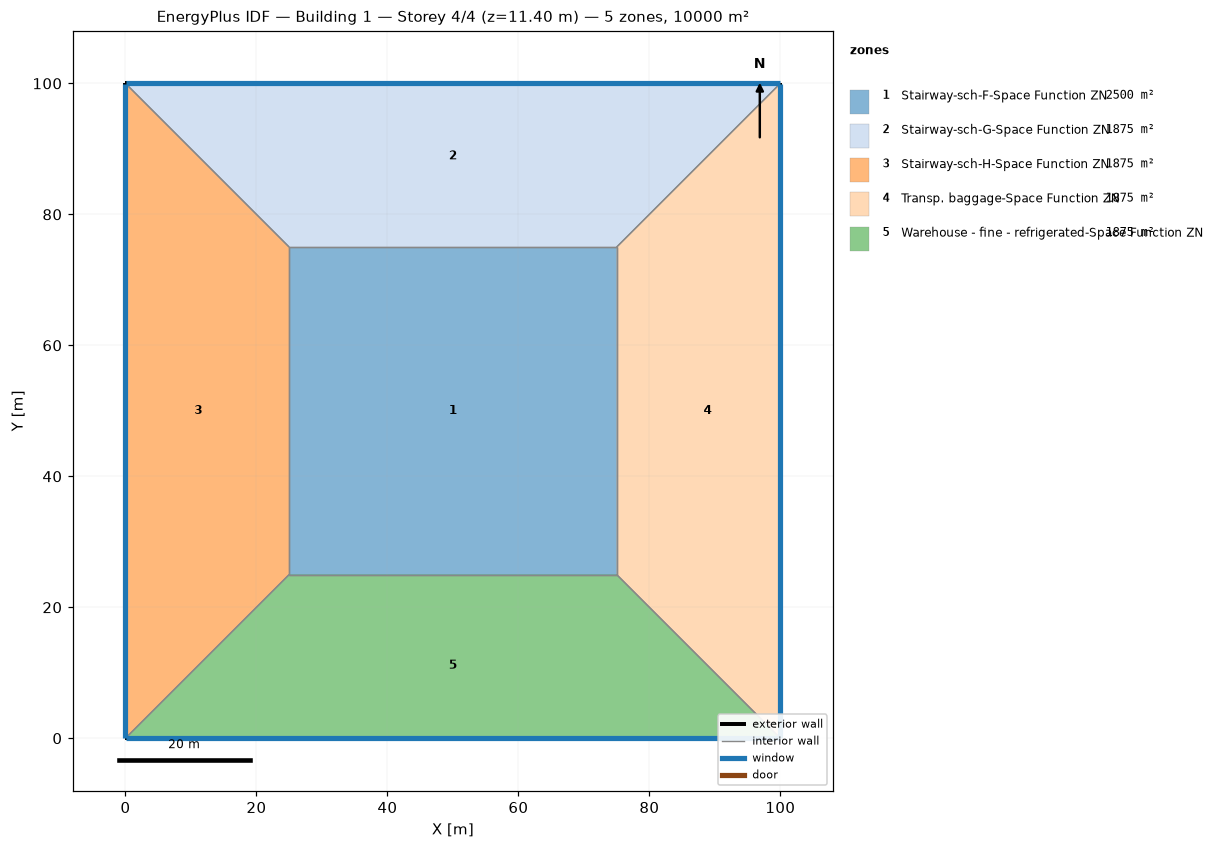
=== STOREY PLAN SPEC (per zone: floor XY polygon, exterior-wall plan segments, windows/doors) ===
zone 1: Stairway-sch-F-Space Function ZN  (2500.0 m²)
  floor: (25.00, 25.00) (25.00, 75.00) (75.00, 75.00) (75.00, 25.00)
  interior walls: 4
zone 2: Stairway-sch-G-Space Function ZN  (1875.0 m²)
  floor: (0.00, 100.00) (100.00, 100.00) (75.00, 75.00) (25.00, 75.00)
  exterior wall: (100.00, 100.00) – (0.00, 100.00)  [100.0 m]
    window: (99.97, 100.00) – (0.03, 100.00)  [95.0 m²]
  interior walls: 3
zone 3: Stairway-sch-H-Space Function ZN  (1875.0 m²)
  floor: (0.00, 0.00) (0.00, 100.00) (25.00, 75.00) (25.00, 25.00)
  exterior wall: (0.00, 100.00) – (0.00, 0.00)  [100.0 m]
    window: (0.00, 99.97) – (0.00, 0.03)  [95.0 m²]
  interior walls: 3
zone 4: Transp. baggage-Space Function ZN  (1875.0 m²)
  floor: (100.00, 100.00) (100.00, 0.00) (75.00, 25.00) (75.00, 75.00)
  exterior wall: (100.00, 0.00) – (100.00, 100.00)  [100.0 m]
    window: (100.00, 0.03) – (100.00, 99.97)  [95.0 m²]
  interior walls: 3
zone 5: Warehouse - fine - refrigerated-Space Function ZN  (1875.0 m²)
  floor: (100.00, 0.00) (0.00, 0.00) (25.00, 25.00) (75.00, 25.00)
  exterior wall: (0.00, 0.00) – (100.00, 0.00)  [100.0 m]
    window: (0.03, 0.00) – (99.97, 0.00)  [95.0 m²]
  interior walls: 3

=== DERIVED (storey summary) ===
Building: Building 1
Storey: 4 of 4  (floor level z = 11.40 m)
Storey gross floor area: 10000.0 m²
Zones on this storey: 5
  - Stairway-sch-F-Space Function ZN: floor 2500.0 m²
  - Stairway-sch-G-Space Function ZN: floor 1875.0 m²; exterior wall 100.0 m (380.0 m²); 1 window(s) 95.0 m²; WWR 25.0%
  - Stairway-sch-H-Space Function ZN: floor 1875.0 m²; exterior wall 100.0 m (380.0 m²); 1 window(s) 95.0 m²; WWR 25.0%
  - Transp. baggage-Space Function ZN: floor 1875.0 m²; exterior wall 100.0 m (380.0 m²); 1 window(s) 95.0 m²; WWR 25.0%
  - Warehouse - fine - refrigerated-Space Function ZN: floor 1875.0 m²; exterior wall 100.0 m (380.0 m²); 1 window(s) 95.0 m²; WWR 25.0%
Zone adjacency (shared interzone walls):
  - Stairway-sch-F-Space Function ZN ↔ Stairway-sch-G-Space Function ZN
  - Stairway-sch-F-Space Function ZN ↔ Stairway-sch-H-Space Function ZN
  - Stairway-sch-F-Space Function ZN ↔ Transp. baggage-Space Function ZN
  - Stairway-sch-F-Space Function ZN ↔ Warehouse - fine - refrigerated-Space Function ZN
  - Stairway-sch-G-Space Function ZN ↔ Stairway-sch-H-Space Function ZN
  - Stairway-sch-G-Space Function ZN ↔ Transp. baggage-Space Function ZN
  - Stairway-sch-H-Space Function ZN ↔ Warehouse - fine - refrigerated-Space Function ZN
  - Transp. baggage-Space Function ZN ↔ Warehouse - fine - refrigerated-Space Function ZN